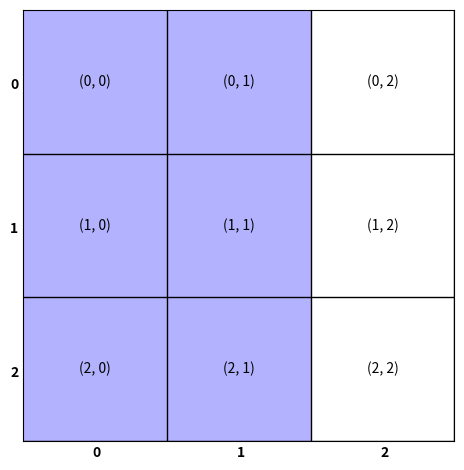

The script that saved this image:
import numpy as np
import matplotlib
from matplotlib import colors
from matplotlib import colors as mcolors
import matplotlib.pyplot as plt
from matplotlib.ticker import (MultipleLocator, FormatStrFormatter,
                               AutoMinorLocator)

def pastel(colour, weight=2.4):
    """ Convert colour into a nice pastel shade"""
    rgb = np.asarray(mcolors.to_rgba(colour)[:3])
    # scale colour
    maxc = max(rgb)
    if maxc < 1.0 and maxc > 0:
        # scale colour
        scale = 1.0 / maxc
        rgb = rgb * scale
    # now decrease saturation
    total = rgb.sum()
    slack = 0
    for x in rgb:
        slack += 1.0 - x

    # want to increase weight from total to weight
    # pick x s.t.  slack * x == weight - total
    # x = (weight - total) / slack
    x = (weight - total) / slack

    rgb = [c + (x * (1.0 - c)) for c in rgb]

    return rgb

rows    = ["0", "1", "2"]
columns = ["0", "1", "2"]

arr = np.array([[1, 1, 0],
                [1, 1, 0],
                [1, 1, 0]])

fig, ax = plt.subplots()

# make a color map of fixed colors
cmap = colors.ListedColormap(['white', pastel('Blue')])
bounds=[0,1,1]
norm = colors.BoundaryNorm(bounds, cmap.N)

im = ax.imshow(arr, cmap=cmap, norm=norm)

ax.tick_params(axis=u'both', which=u'both',length=0)

# set major grid lines
major_ticks = np.arange(0.5, 3, 1)
ax.set_xticks(major_ticks)
ax.set_yticks(major_ticks)

# set tick offset
offsetx = matplotlib.transforms.ScaledTranslation(-0.7, 0, fig.dpi_scale_trans)
offsety = matplotlib.transforms.ScaledTranslation(0, 0.7, fig.dpi_scale_trans)

#and label them with the respective list entries
ax.set_xticklabels(rows, weight='bold')
ax.set_yticklabels(columns, weight='bold')

# move the tick label positions to the centre
for tick in ax.yaxis.get_majorticklabels():
    tick.set_transform(tick.get_transform() + offsety)

for tick in ax.xaxis.get_majorticklabels():
    tick.set_transform(tick.get_transform() + offsetx)

# draw thje grid lines
ax.grid(which='major', color='black', linestyle='-', linewidth=1)

# Loop over data dimensions and create text annotations.
for i in range(len(rows)):
    for j in range(len(columns)):
        text = ax.text(i, j, (j,i), ha="center", va="center", color="black")


fig.tight_layout()
plt.show()
